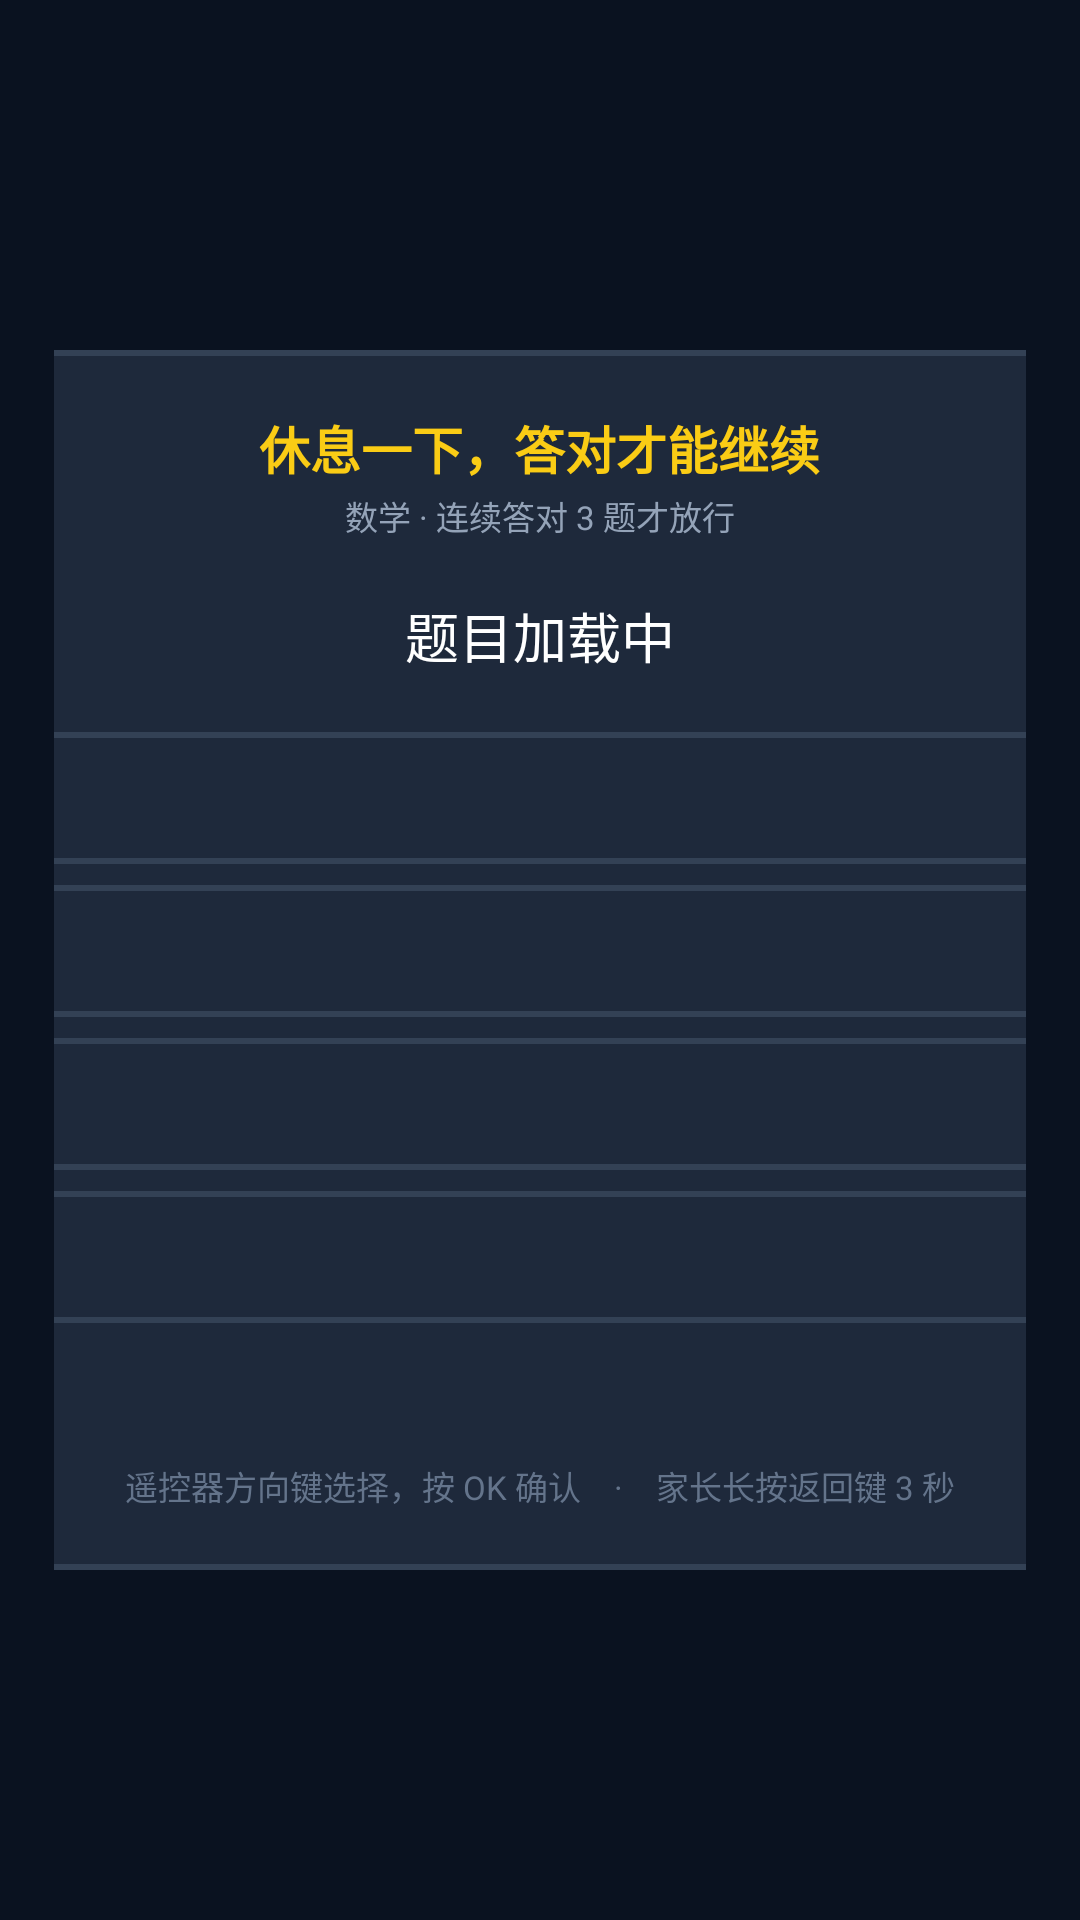

Android layout source for this screen:
<!-- AndroidManifest.xml: application theme AppTheme -->
<!-- res/layout/quiz_overlay.xml -->
<?xml version="1.0" encoding="utf-8"?>
<LinearLayout xmlns:android="http://schemas.android.com/apk/res/android"
    android:layout_width="match_parent"
    android:layout_height="match_parent"
    android:orientation="vertical"
    android:gravity="center"
    android:background="#F70B1220"
    android:focusable="true"
    android:focusableInTouchMode="true"
    android:padding="18dp">

    
    <ScrollView
        android:layout_width="880dp"
        android:layout_height="wrap_content"
        android:fillViewport="true"
        android:scrollbars="none">

        <LinearLayout
            android:layout_width="match_parent"
            android:layout_height="wrap_content"
            android:orientation="vertical"
            android:background="@drawable/bg_card"
            android:padding="20dp"
            android:gravity="center_horizontal">

            <TextView
                android:id="@+id/tvTitle"
                android:layout_width="wrap_content"
                android:layout_height="wrap_content"
                android:text="休息一下，答对才能继续"
                android:textColor="#FACC15"
                android:textSize="17sp"
                android:textStyle="bold" />

            <TextView
                android:id="@+id/tvMeta"
                android:layout_width="wrap_content"
                android:layout_height="wrap_content"
                android:layout_marginTop="2dp"
                android:text="数学 · 连续答对 3 题才放行"
                android:textColor="#94A3B8"
                android:textSize="11sp" />

            <TextView
                android:id="@+id/tvStem"
                android:layout_width="match_parent"
                android:layout_height="wrap_content"
                android:layout_marginTop="10dp"
                android:layout_marginBottom="10dp"
                android:gravity="center"
                android:lineSpacingExtra="4dp"
                android:minHeight="44dp"
                android:text="题目加载中"
                android:textColor="#FFFFFF"
                android:textSize="18sp" />

            
            <LinearLayout
                android:layout_width="match_parent"
                android:layout_height="wrap_content"
                android:orientation="vertical">

                <Button
                    android:id="@+id/opt0"
                    android:layout_width="match_parent"
                    android:layout_height="wrap_content"
                    android:minHeight="44dp"
                    android:paddingStart="16dp"
                    android:paddingEnd="16dp"
                    android:paddingTop="6dp"
                    android:paddingBottom="6dp"
                    android:gravity="center_vertical|start"
                    android:background="@drawable/btn_option"
                    android:textColor="@color/btn_option_text"
                    android:textSize="15sp"
                    android:stateListAnimator="@null"
                    android:focusable="true" />

                <Button
                    android:id="@+id/opt1"
                    android:layout_width="match_parent"
                    android:layout_height="wrap_content"
                    android:layout_marginTop="7dp"
                    android:minHeight="44dp"
                    android:paddingStart="16dp"
                    android:paddingEnd="16dp"
                    android:paddingTop="6dp"
                    android:paddingBottom="6dp"
                    android:gravity="center_vertical|start"
                    android:background="@drawable/btn_option"
                    android:textColor="@color/btn_option_text"
                    android:textSize="15sp"
                    android:stateListAnimator="@null"
                    android:focusable="true" />

                <Button
                    android:id="@+id/opt2"
                    android:layout_width="match_parent"
                    android:layout_height="wrap_content"
                    android:layout_marginTop="7dp"
                    android:minHeight="44dp"
                    android:paddingStart="16dp"
                    android:paddingEnd="16dp"
                    android:paddingTop="6dp"
                    android:paddingBottom="6dp"
                    android:gravity="center_vertical|start"
                    android:background="@drawable/btn_option"
                    android:textColor="@color/btn_option_text"
                    android:textSize="15sp"
                    android:stateListAnimator="@null"
                    android:focusable="true" />

                <Button
                    android:id="@+id/opt3"
                    android:layout_width="match_parent"
                    android:layout_height="wrap_content"
                    android:layout_marginTop="7dp"
                    android:minHeight="44dp"
                    android:paddingStart="16dp"
                    android:paddingEnd="16dp"
                    android:paddingTop="6dp"
                    android:paddingBottom="6dp"
                    android:gravity="center_vertical|start"
                    android:background="@drawable/btn_option"
                    android:textColor="@color/btn_option_text"
                    android:textSize="15sp"
                    android:stateListAnimator="@null"
                    android:focusable="true" />
            </LinearLayout>

            <TextView
                android:id="@+id/tvFeedback"
                android:layout_width="match_parent"
                android:layout_height="wrap_content"
                android:layout_marginTop="8dp"
                android:gravity="center"
                android:lineSpacingExtra="3dp"
                android:minHeight="30dp"
                android:text=""
                android:textColor="#F87171"
                android:textSize="13sp" />

            
            <Button
                android:id="@+id/btnNext"
                android:layout_width="match_parent"
                android:layout_height="wrap_content"
                android:layout_marginTop="10dp"
                android:minHeight="46dp"
                android:background="@drawable/btn_primary"
                android:text="我知道了，下一题"
                android:textColor="#0B1220"
                android:textSize="15sp"
                android:textStyle="bold"
                android:stateListAnimator="@null"
                android:focusable="true"
                android:visibility="gone" />

            <TextView
                android:layout_width="wrap_content"
                android:layout_height="wrap_content"
                android:layout_marginTop="8dp"
                android:text="遥控器方向键选择，按 OK 确认　·　家长长按返回键 3 秒"
                android:textColor="#64748B"
                android:textSize="11sp" />
        </LinearLayout>
    </ScrollView>
</LinearLayout>
<!-- resources referenced by this layout -->
<resources>
  <!-- drawable bg_card (drawable) -->
  <?xml version="1.0" encoding="utf-8"?>
  <shape xmlns:android="http://schemas.android.com/apk/res/android" android:shape="rectangle">
      <solid android:color="#1E293B" />
      <corners android:radius="12dp" />
      <stroke android:width="2dp" android:color="#334155" />
  </shape>
  <!-- drawable btn_option (drawable) -->
  <?xml version="1.0" encoding="utf-8"?>
  <selector xmlns:android="http://schemas.android.com/apk/res/android">
      <item android:state_focused="true">
          <shape android:shape="rectangle">
              <solid android:color="#FACC15" />
              <corners android:radius="14dp" />
              <stroke android:width="3dp" android:color="#FFF176" />
          </shape>
      </item>
      <item android:state_pressed="true">
          <shape android:shape="rectangle">
              <solid android:color="#EAB308" />
              <corners android:radius="14dp" />
          </shape>
      </item>
      <item>
          <shape android:shape="rectangle">
              <solid android:color="#1E293B" />
              <corners android:radius="14dp" />
              <stroke android:width="2dp" android:color="#334155" />
          </shape>
      </item>
  </selector>
  <!-- drawable btn_primary (drawable) -->
  <?xml version="1.0" encoding="utf-8"?>
  <selector xmlns:android="http://schemas.android.com/apk/res/android">
      <item android:state_focused="true">
          <shape android:shape="rectangle">
              <solid android:color="#FFF176" />
              <corners android:radius="14dp" />
              <stroke android:width="3dp" android:color="#FFFFFF" />
          </shape>
      </item>
      <item android:state_pressed="true">
          <shape android:shape="rectangle">
              <solid android:color="#EAB308" />
              <corners android:radius="14dp" />
          </shape>
      </item>
      <item>
          <shape android:shape="rectangle">
              <solid android:color="#FACC15" />
              <corners android:radius="14dp" />
          </shape>
      </item>
  </selector>
  <style name="AppTheme" parent="@android:style/Theme.Material.NoActionBar">
          <item name="android:windowBackground">#0B1220</item>
          <item name="android:colorAccent">#FACC15</item>
          <item name="android:textColorPrimary">#FFFFFF</item>
          <item name="android:navigationBarColor">#0B1220</item>
          <item name="android:statusBarColor">#0B1220</item>
      </style>
</resources>
